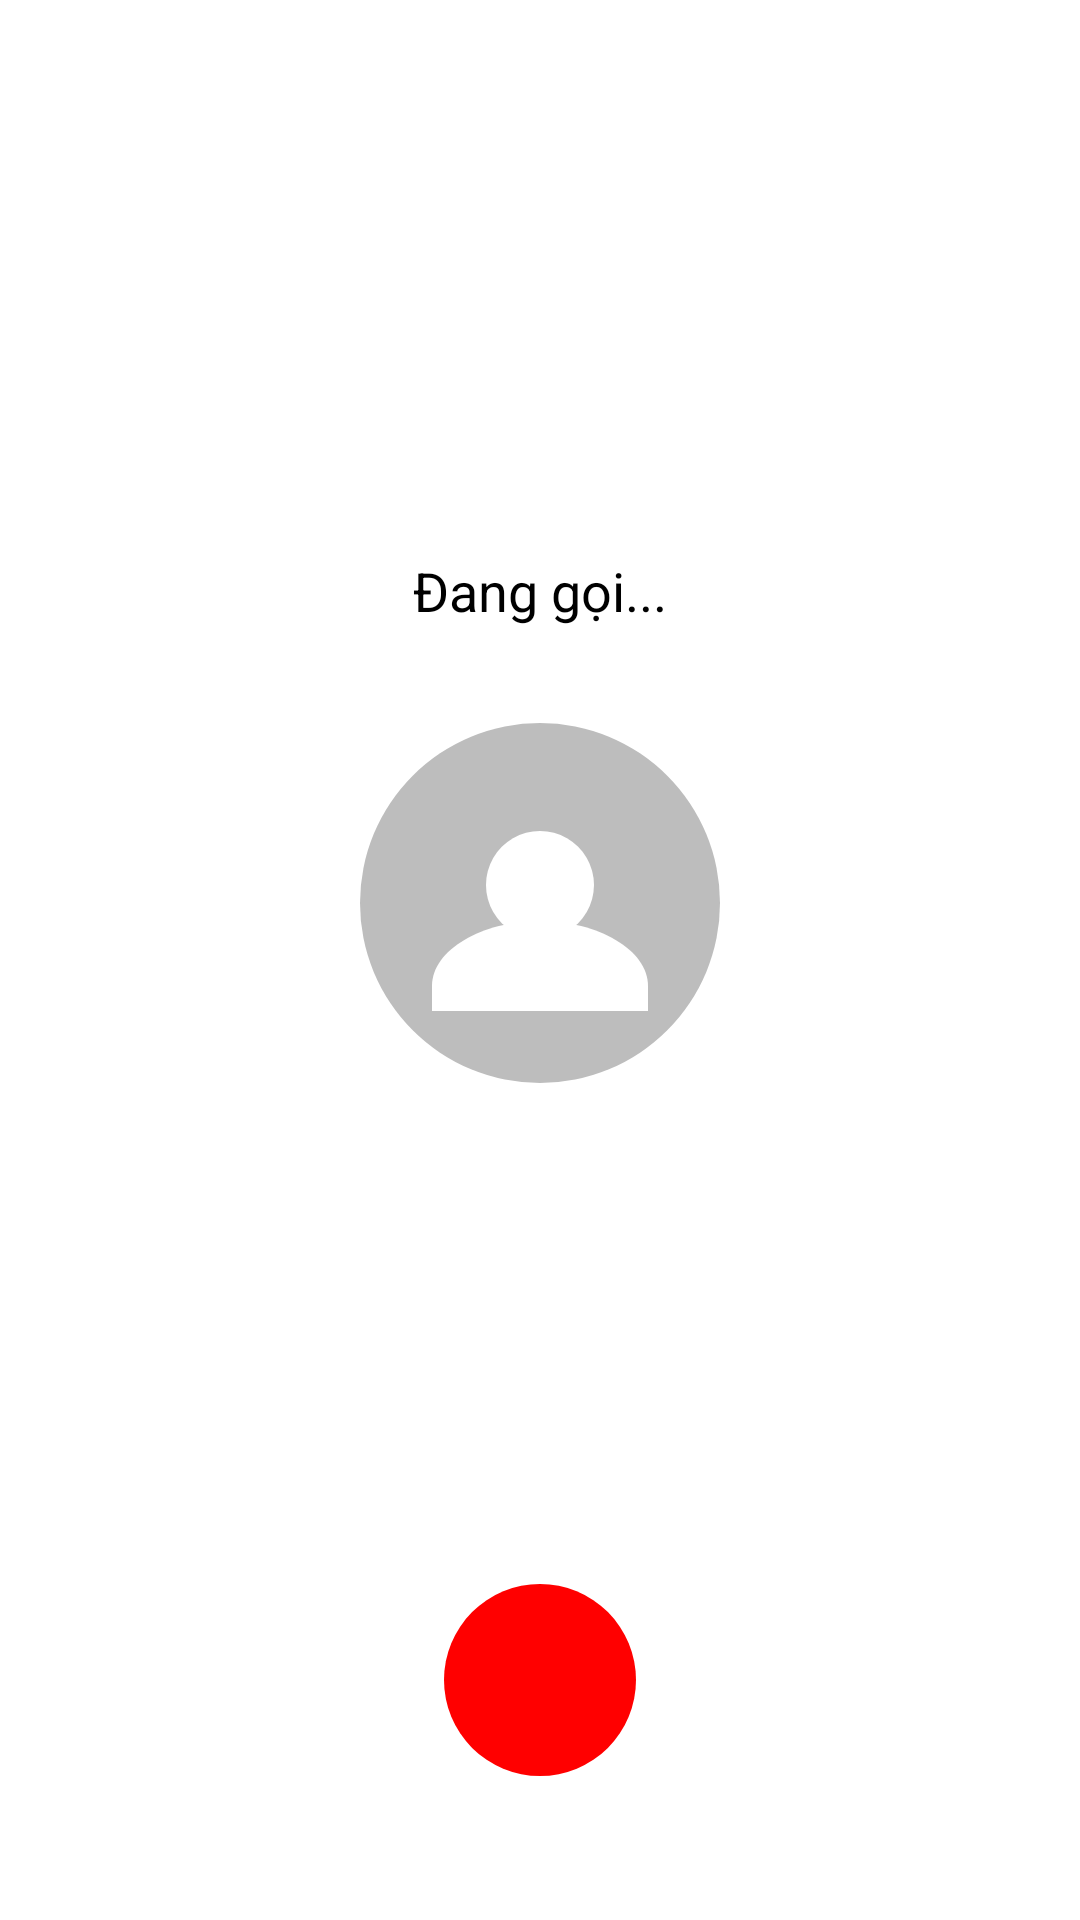

This screen was rendered from an Android layout file. Write that file and the resources it references.
<!-- AndroidManifest.xml: application theme Theme.ChatApp -->
<!-- res/layout/activity_outgoing_call.xml -->
<?xml version="1.0" encoding="utf-8"?>
<androidx.constraintlayout.widget.ConstraintLayout xmlns:android="http://schemas.android.com/apk/res/android"
    xmlns:app="http://schemas.android.com/apk/res-auto"
    android:layout_width="match_parent"
    android:layout_height="match_parent"
    android:background="@color/white">

    <TextView
        android:id="@+id/callStatusText"
        android:layout_width="wrap_content"
        android:layout_height="wrap_content"
        android:text="Đang gọi..."
        android:textSize="18sp"
        android:textColor="@android:color/black"
        app:layout_constraintBottom_toBottomOf="parent"
        app:layout_constraintLeft_toLeftOf="parent"
        app:layout_constraintRight_toRightOf="parent"
        app:layout_constraintTop_toTopOf="parent"
        app:layout_constraintVertical_bias="0.3" />

    <ImageView
        android:id="@+id/userAvatar"
        android:layout_width="120dp"
        android:layout_height="120dp"
        android:layout_marginTop="32dp"
        android:src="@drawable/ic_avatar_placeholder"
        app:layout_constraintLeft_toLeftOf="parent"
        app:layout_constraintRight_toRightOf="parent"
        app:layout_constraintTop_toBottomOf="@id/callStatusText" />

    <TextView
        android:id="@+id/userName"
        android:layout_width="wrap_content"
        android:layout_height="wrap_content"
        android:layout_marginTop="16dp"
        android:textSize="24sp"
        android:textStyle="bold"
        android:textColor="@android:color/black"
        app:layout_constraintLeft_toLeftOf="parent"
        app:layout_constraintRight_toRightOf="parent"
        app:layout_constraintTop_toBottomOf="@id/userAvatar" />

    <LinearLayout
        android:layout_width="match_parent"
        android:layout_height="wrap_content"
        android:orientation="horizontal"
        android:gravity="center"
        android:layout_marginBottom="48dp"
        app:layout_constraintBottom_toBottomOf="parent">

        <ImageButton
            android:id="@+id/endCallButton"
            android:layout_width="64dp"
            android:layout_height="64dp"
            android:background="@drawable/circle_background"
            android:backgroundTint="#FF0000"
            android:src="@drawable/ic_call_end"
            android:contentDescription="End call" />

    </LinearLayout>

</androidx.constraintlayout.widget.ConstraintLayout>
<!-- resources referenced by this layout -->
<resources>
  <color name="white">#FFFFFFFF</color>
  <!-- drawable circle_background (drawable) -->
  <?xml version="1.0" encoding="utf-8"?>
  <shape xmlns:android="http://schemas.android.com/apk/res/android"
      android:shape="oval">
      <solid android:color="#ABABAB" /> 
  </shape>
  <!-- drawable ic_avatar_placeholder (drawable) -->
  <vector xmlns:android="http://schemas.android.com/apk/res/android"
      android:width="100dp"
      android:height="100dp"
      android:viewportWidth="100"
      android:viewportHeight="100">
      <path
          android:fillColor="#BDBDBD"
          android:pathData="M50,50m-50,0a50,50 0 1,0 100,0a50,50 0 1,0 -100,0"/>
      <path
          android:fillColor="#FFFFFF"
          android:pathData="M50,30a15,15 0 1,1 -0.01,0z"/>
      <path
          android:fillColor="#FFFFFF"
          android:pathData="M50,55c-16,0 -30,8 -30,18v7h60v-7c0,-10 -14,-18 -30,-18z"/>
  </vector>
</resources>
